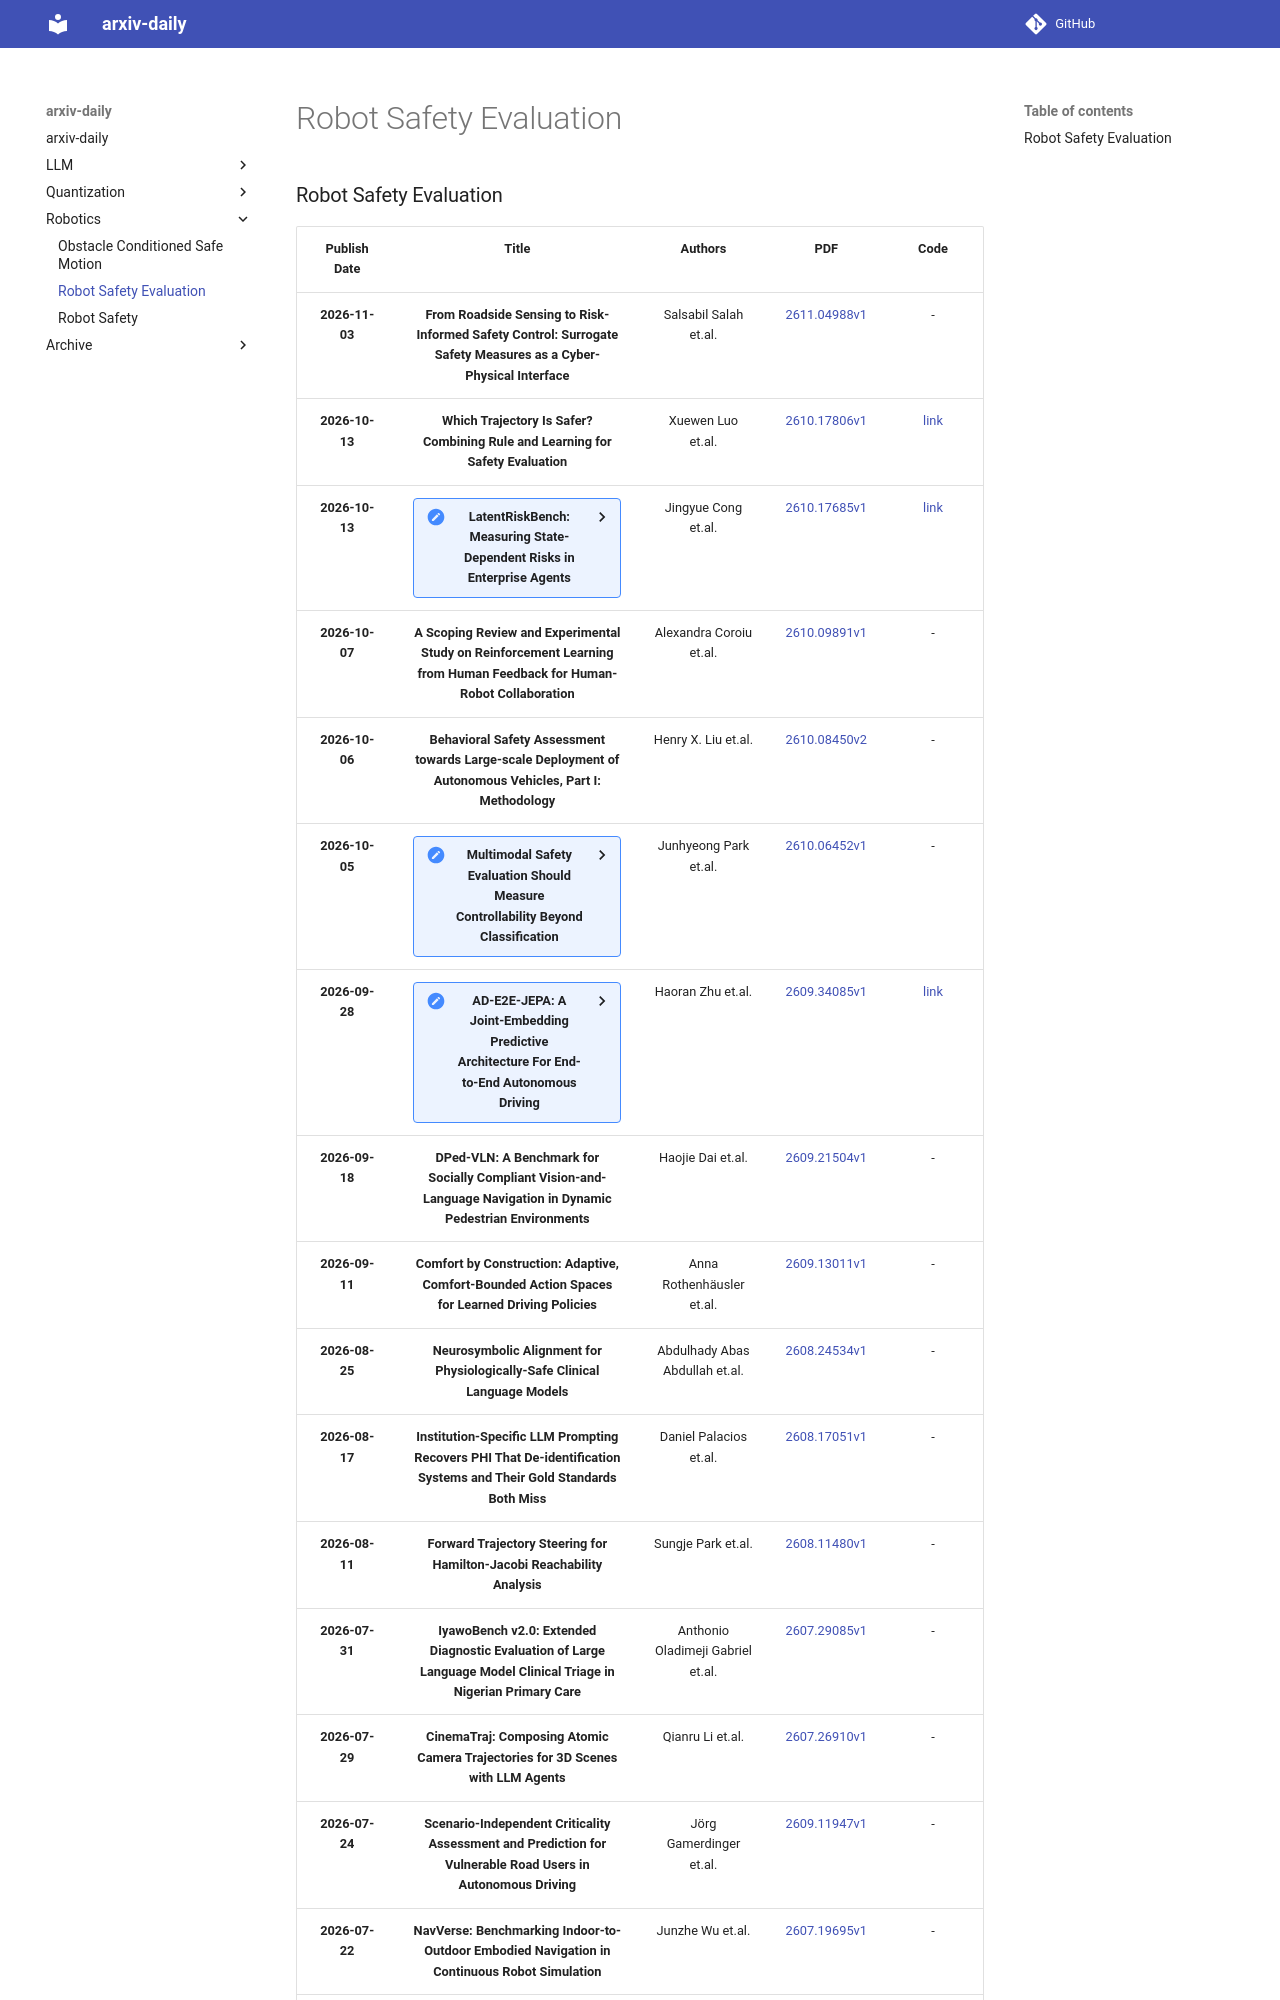

repository: hyunW3/arxiv-daily · page: Robotics/Robot Safety Evaluation/index.html · generator: mkdocs

### Robot Safety Evaluation
|Publish Date|Title|Authors|PDF|Code|
| :---: | :---: | :---: | :---: | :---: |
|**2026-11-03**|**From Roadside Sensing to Risk-Informed Safety Control: Surrogate Safety Measures as a Cyber-Physical Interface**|Salsabil Salah et.al.|[2611.04988v1](http://arxiv.org/abs/2611.04988v1)|-|
|**2026-10-13**|**Which Trajectory Is Safer? Combining Rule and Learning for Safety Evaluation**|Xuewen Luo et.al.|[2610.17806v1](http://arxiv.org/abs/2610.17806v1)|[link](https://github.com/Xuewen2025/safety-evaluation)|
|**2026-10-13**|<details><summary><b>LatentRiskBench: Measuring State-Dependent Risks in Enterprise Agents</b></summary>LatentRiskBench evaluates state-dependent safety risks in enterprise agents by comparing risky and benign workflows with identical terminal actions, revealing that state-level assessment detects far more violations than action-level checks.</details>|Jingyue Cong et.al.|[2610.17685v1](http://arxiv.org/abs/2610.17685v1)|[link](https://github.com/JingyueCong/LatentRiskBench)|
|**2026-10-07**|**A Scoping Review and Experimental Study on Reinforcement Learning from Human Feedback for Human-Robot Collaboration**|Alexandra Coroiu et.al.|[2610.09891v1](http://arxiv.org/abs/2610.09891v1)|-|
|**2026-10-06**|**Behavioral Safety Assessment towards Large-scale Deployment of Autonomous Vehicles, Part I: Methodology**|Henry X. Liu et.al.|[2610.08450v2](http://arxiv.org/abs/2610.08450v2)|-|
|**2026-10-05**|<details><summary><b>Multimodal Safety Evaluation Should Measure Controllability Beyond Classification</b></summary>Multimodal safety evaluation should include controllability profiles measuring internal detectability and selective intervention, as shown by divergent readout and control capabilities in vision-language models.</details>|Junhyeong Park et.al.|[2610.06452v1](http://arxiv.org/abs/2610.06452v1)|-|
|**2026-09-28**|<details><summary><b>AD-E2E-JEPA: A Joint-Embedding Predictive Architecture For End-to-End Autonomous Driving</b></summary>AD-E2E-JEPA improves joint-embedding predictive world models for autonomous driving by using a regularized learnable projector to accelerate planning while maintaining accuracy in zero-shot goal-conditioned settings.</details>|Haoran Zhu et.al.|[2609.34085v1](http://arxiv.org/abs/2609.34085v1)|[link](https://github.com/HaoranZhuExplorer/AD-E2E-JEPA)|
|**2026-09-18**|**DPed-VLN: A Benchmark for Socially Compliant Vision-and-Language Navigation in Dynamic Pedestrian Environments**|Haojie Dai et.al.|[2609.21504v1](http://arxiv.org/abs/2609.21504v1)|-|
|**2026-09-11**|**Comfort by Construction: Adaptive, Comfort-Bounded Action Spaces for Learned Driving Policies**|Anna Rothenhäusler et.al.|[2609.13011v1](http://arxiv.org/abs/2609.13011v1)|-|
|**2026-08-25**|**Neurosymbolic Alignment for Physiologically-Safe Clinical Language Models**|Abdulhady Abas Abdullah et.al.|[2608.24534v1](http://arxiv.org/abs/2608.24534v1)|-|
|**2026-08-17**|**Institution-Specific LLM Prompting Recovers PHI That De-identification Systems and Their Gold Standards Both Miss**|Daniel Palacios et.al.|[2608.17051v1](http://arxiv.org/abs/2608.17051v1)|-|
|**2026-08-11**|**Forward Trajectory Steering for Hamilton-Jacobi Reachability Analysis**|Sungje Park et.al.|[2608.11480v1](http://arxiv.org/abs/2608.11480v1)|-|
|**2026-07-31**|**IyawoBench v2.0: Extended Diagnostic Evaluation of Large Language Model Clinical Triage in Nigerian Primary Care**|Anthonio Oladimeji Gabriel et.al.|[2607.29085v1](http://arxiv.org/abs/2607.29085v1)|-|
|**2026-07-29**|**CinemaTraj: Composing Atomic Camera Trajectories for 3D Scenes with LLM Agents**|Qianru Li et.al.|[2607.26910v1](http://arxiv.org/abs/2607.26910v1)|-|
|**2026-07-24**|**Scenario-Independent Criticality Assessment and Prediction for Vulnerable Road Users in Autonomous Driving**|Jörg Gamerdinger et.al.|[2609.11947v1](http://arxiv.org/abs/2609.11947v1)|-|
|**2026-07-22**|**NavVerse: Benchmarking Indoor-to-Outdoor Embodied Navigation in Continuous Robot
